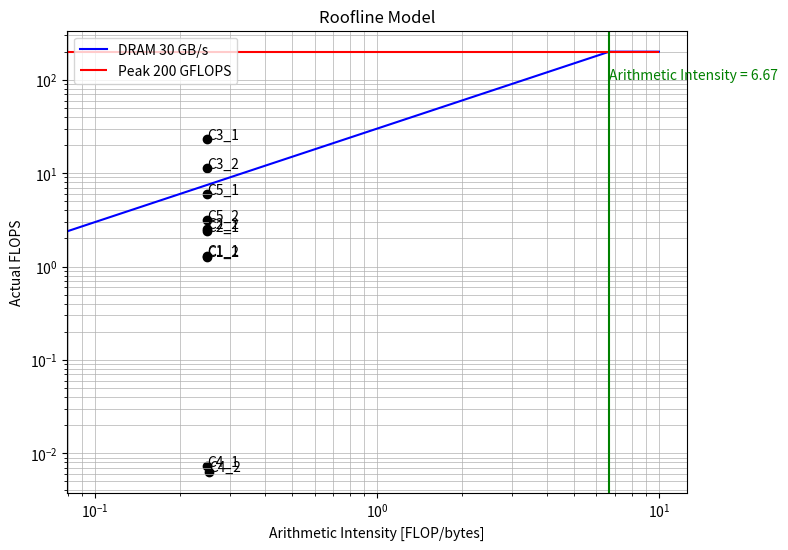

Source code (Python):
import matplotlib.pyplot as plt
import numpy as np

bandwidth = 30
peak = 200
arithmetic_intensity = peak / bandwidth  

x_axis = np.arange(0, 10.1, 0.1) 
roofline_curve = np.minimum(bandwidth * x_axis, peak)
plt.figure(figsize=(8,6))
plt.plot(x_axis, roofline_curve, label=f"DRAM {bandwidth} GB/s", color="blue")
plt.hlines(peak, xmin=x_axis[0], xmax=x_axis[-1], colors="red", label=f"Peak {peak} GFLOPS")
plt.axvline(arithmetic_intensity, color="green")
plt.text(arithmetic_intensity, 100, f"Arithmetic Intensity = {arithmetic_intensity:.2f}", color="green")

giga = 1e9

c1_1_x = 1306572476.484 / (5.226 * giga)
c1_1_y = 1306572476.484 / giga
plt.scatter(c1_1_x, c1_1_y, color="black")  
plt.annotate("C1_1", xy=(c1_1_x, c1_1_y), 
             fontsize=10)

c1_2_x = 1276139060.669 / (5.105 * giga)
c1_2_y = 1276139060.669 / giga
plt.scatter(c1_2_x, c1_2_y, color="black")  
plt.annotate("C1_2", xy=(c1_2_x, c1_2_y), 
             fontsize=10)

c2_1_x = 2379464971.733 / (9.518 * giga)
c2_1_y = 2379464971.733 / giga
plt.scatter(c2_1_x, c2_1_y, color="black")  
plt.annotate("C2_1", xy=(c2_1_x, c2_1_y), 
             fontsize=10)

c2_2_x = 2542291554.957 / (10.169 * giga)
c2_2_y = (2542291554.957 / giga)
plt.scatter(c2_2_x, c2_2_y, color="black")  
plt.annotate("C2_2", xy=(c2_2_x, c2_2_y), 
             fontsize=10)

c3_1_x = 23323663337.679 / (93.295 * giga)
c3_1_y = 23323663337.679 / giga
plt.scatter(c3_1_x, c3_1_y, color="black")  
plt.annotate("C3_1", xy=(c3_1_x, c3_1_y), 
             fontsize=10)

c3_2_x = 11232733640.898 / (44.931 * giga)
c3_2_y = 11232733640.898 / giga
plt.scatter(c3_2_x, c3_2_y, color="black")  
plt.annotate("C3_2", xy=(c3_2_x, c3_2_y), 
             fontsize=10)

c4_1_x = 7219940.395 / (0.029 * giga)
c4_1_y = 7219940.395 / giga
plt.scatter(c4_1_x, c4_1_y, color="black")  
plt.annotate("C4_1", xy=(c4_1_x, c4_1_y), 
             fontsize=10)

c4_2_x = 6351966.144 / (0.025 * giga)
c4_2_y = 6351966.144 / giga
plt.scatter(c4_2_x, c4_2_y, color="black")  
plt.annotate("C4_2", xy=(c4_2_x, c4_2_y), 
             fontsize=10)

c5_1_x = 6007038847.873 / (24.028 * giga)
c5_1_y = 6007038847.873 / giga
plt.scatter(c5_1_x, c5_1_y, color="black")  
plt.annotate("C5_1", xy=(c5_1_x, c5_1_y), 
             fontsize=10)

c5_2_x = 3124080208.627 / (12.496 * giga)
c5_2_y = 3124080208.627 / giga
plt.scatter(c5_2_x, c5_2_y, color="black")  
plt.annotate("C5_2", xy=(c5_2_x, c5_2_y), 
             fontsize=10)

plt.xlabel("Arithmetic Intensity [FLOP/bytes]")
plt.ylabel("Actual FLOPS")
plt.title("Roofline Model")
plt.legend()
plt.xscale("log")
plt.yscale("log")
plt.grid(True, which="both", lw=0.5)
plt.show()

print((c1_1_x, c1_1_y))
print((c1_2_x, c1_2_y))
print((c2_1_x, c2_1_y))
print((c2_2_x, c2_2_y))
print((c3_1_x, c3_1_y))
print((c3_2_x, c3_2_y))
print((c4_1_x, c4_1_y))
print((c4_2_x, c4_2_y))
print((c5_1_x, c5_1_y))
print((c5_2_x, c5_2_y))
